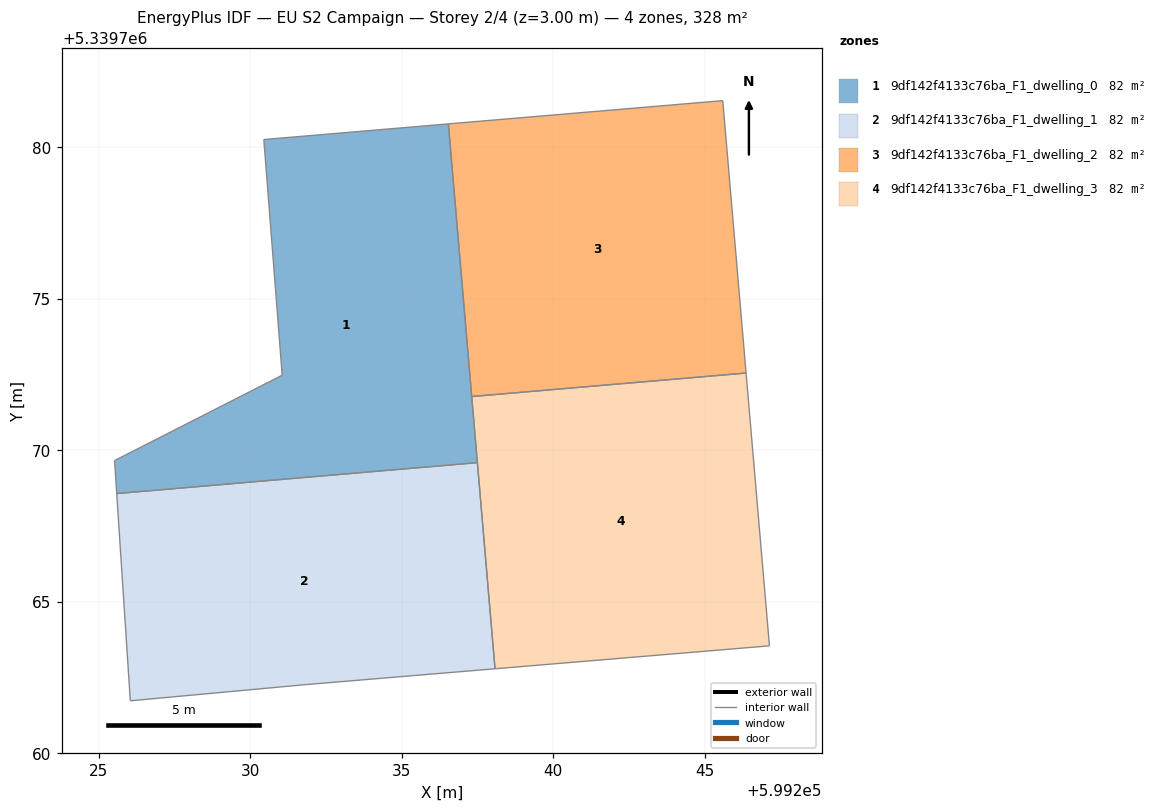
=== STOREY PLAN SPEC (per zone: floor XY polygon, exterior-wall plan segments, windows/doors) ===
zone 1: 9df142f4133c76ba_F1_dwelling_0  (82.0 m²)
  floor: (599236.54, 5339780.76) (599237.50, 5339769.58) (599225.59, 5339768.56) (599225.52, 5339769.65) (599231.06, 5339772.47) (599230.45, 5339780.25)
  interior walls: 6
zone 2: 9df142f4133c76ba_F1_dwelling_1  (82.0 m²)
  floor: (599237.50, 5339769.58) (599238.08, 5339762.78) (599231.85, 5339762.26) (599226.04, 5339761.72) (599225.59, 5339768.56)
  interior walls: 5
zone 3: 9df142f4133c76ba_F1_dwelling_2  (82.0 m²)
  floor: (599245.60, 5339781.53) (599246.37, 5339772.54) (599237.31, 5339771.77) (599236.54, 5339780.76)
  interior walls: 4
zone 4: 9df142f4133c76ba_F1_dwelling_3  (82.0 m²)
  floor: (599246.37, 5339772.54) (599247.14, 5339763.54) (599238.08, 5339762.78) (599237.31, 5339771.77)
  interior walls: 4

=== DERIVED (storey summary) ===
Building: EU S2 Campaign
Storey: 2 of 4  (floor level z = 3.00 m)
Storey gross floor area: 328.1 m²
Zones on this storey: 4
  - 9df142f4133c76ba_F1_dwelling_0: floor 82.0 m²
  - 9df142f4133c76ba_F1_dwelling_1: floor 82.0 m²
  - 9df142f4133c76ba_F1_dwelling_2: floor 82.0 m²
  - 9df142f4133c76ba_F1_dwelling_3: floor 82.0 m²
Zone adjacency (shared interzone walls):
  - 9df142f4133c76ba_F1_dwelling_0 ↔ 9df142f4133c76ba_F1_dwelling_1
  - 9df142f4133c76ba_F1_dwelling_2 ↔ 9df142f4133c76ba_F1_dwelling_3